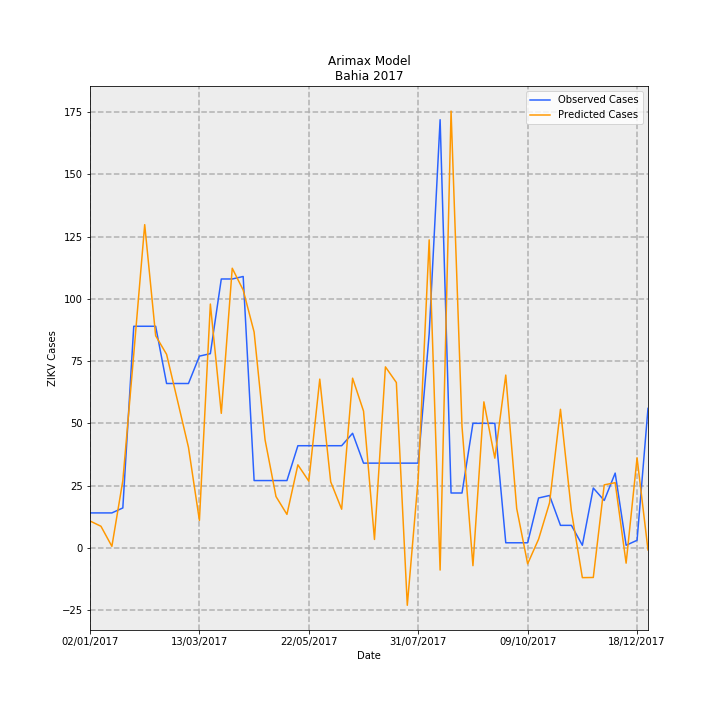

The data file committed next to this chart (first rows):
Date, predictions_incidence, observed_incidence, Predicted Cases, Observed Cases, error
02/01/2017, 0.07008, 0.09124, 10.75, 14.0, 3.247
09/01/2017, 0.0563, 0.09124, 8.639, 14.0, 5.361
16/01/2017, 0.003688, 0.09124, 0.5659, 14.0, 13.43
23/01/2017, 0.1757, 0.1043, 26.96, 16.0, -10.96
30/01/2017, 0.5069, 0.58, 77.78, 89.0, 11.22
06/02/2017, 0.8461, 0.58, 129.8, 89.0, -40.83
13/02/2017, 0.5553, 0.58, 85.2, 89.0, 3.798
20/02/2017, 0.5065, 0.4301, 77.72, 66.0, -11.72
27/02/2017, 0.3851, 0.4301, 59.08, 66.0, 6.916
06/03/2017, 0.2631, 0.4301, 40.37, 66.0, 25.63
13/03/2017, 0.07153, 0.5018, 10.98, 77.0, 66.02
20/03/2017, 0.6382, 0.5083, 97.93, 78.0, -19.93
27/03/2017, 0.352, 0.7038, 54.01, 108, 53.99
03/04/2017, 0.732, 0.7038, 112.3, 108, -4.32
10/04/2017, 0.6749, 0.7104, 103.6, 109.0, 5.442
17/04/2017, 0.5647, 0.176, 86.66, 27, -59.66
24/04/2017, 0.2827, 0.176, 43.38, 27, -16.38
01/05/2017, 0.1341, 0.176, 20.57, 27, 6.427
08/05/2017, 0.08739, 0.176, 13.41, 27, 13.59
15/05/2017, 0.2171, 0.2672, 33.32, 41, 7.682
22/05/2017, 0.1743, 0.2672, 26.75, 41, 14.25
29/05/2017, 0.4416, 0.2672, 67.76, 41, -26.76
05/06/2017, 0.1727, 0.2672, 26.5, 41, 14.5
12/06/2017, 0.1009, 0.2672, 15.49, 41, 25.51
19/06/2017, 0.4441, 0.2998, 68.14, 46.0, -22.14
26/06/2017, 0.3578, 0.2216, 54.91, 34.0, -20.91
03/07/2017, 0.02174, 0.2216, 3.336, 34.0, 30.66
10/07/2017, 0.4737, 0.2216, 72.69, 34.0, -38.69
17/07/2017, 0.4327, 0.2216, 66.39, 34.0, -32.39
24/07/2017, -0.1507, 0.2216, -23.12, 34.0, 57.12
31/07/2017, 0.1829, 0.2216, 28.06, 34.0, 5.938
07/08/2017, 0.8063, 0.5605, 123.7, 86.0, -37.72
14/08/2017, -0.05842, 1.121, -8.964, 172.0, 181
21/08/2017, 1.143, 0.1434, 175.5, 22.0, -153.5
28/08/2017, 0.3174, 0.1434, 48.71, 22.0, -26.71
04/09/2017, -0.04694, 0.3259, -7.202, 50.0, 57.2
11/09/2017, 0.3821, 0.3259, 58.63, 50.0, -8.626
18/09/2017, 0.2346, 0.3259, 35.99, 50.0, 14.01
25/09/2017, 0.4522, 0.01303, 69.39, 2.0, -67.39
02/10/2017, 0.1027, 0.01303, 15.75, 2.0, -13.75
09/10/2017, -0.04202, 0.01303, -6.448, 2.0, 8.448
16/10/2017, 0.0225, 0.1303, 3.452, 20.0, 16.55
23/10/2017, 0.1174, 0.1369, 18.02, 21.0, 2.979
30/10/2017, 0.3626, 0.05865, 55.63, 9.0, -46.63
06/11/2017, 0.09608, 0.05865, 14.74, 9.0, -5.743
13/11/2017, -0.07825, 0.006517, -12.01, 1.0, 13.01
20/11/2017, -0.07783, 0.1564, -11.94, 24.0, 35.94
27/11/2017, 0.1647, 0.1238, 25.27, 19.0, -6.27
04/12/2017, 0.1704, 0.1955, 26.15, 30, 3.847
11/12/2017, -0.04033, 0.006517, -6.189, 1.0, 7.189
18/12/2017, 0.2354, 0.01955, 36.12, 3.0, -33.12
25/12/2017, -0.005664, 0.365, -0.8692, 56.0, 56.87
